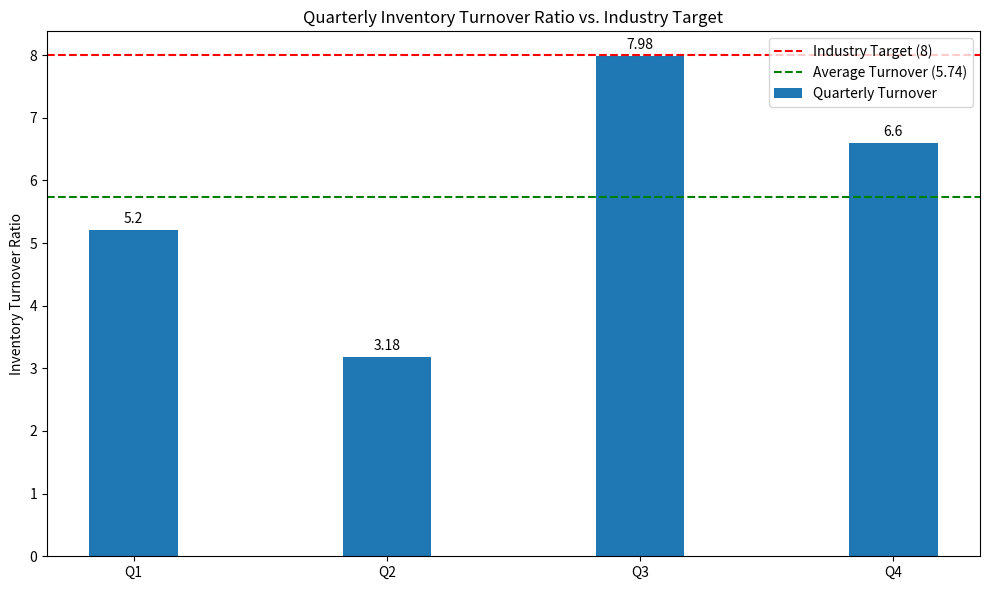

Python code for this plot:
import matplotlib.pyplot as plt
import numpy as np
#this is the code 
def analyze_inventory_turnover():
    """
    Analyzes the inventory turnover ratio and generates a visualization.
    """
    # Data
    quarters = ['Q1', 'Q2', 'Q3', 'Q4']
    turnover_ratios = [5.2, 3.18, 7.98, 6.6]
    average_turnover = np.mean(turnover_ratios)
    industry_target = 8

    # Print the calculated average to confirm it's 5.74
    print(f"Calculated Average Inventory Turnover: {average_turnover:.2f}")

    # Visualization
    x = np.arange(len(quarters))
    width = 0.35

    fig, ax = plt.subplots(figsize=(10, 6))
    rects1 = ax.bar(x, turnover_ratios, width, label='Quarterly Turnover')

    # Add a line for the industry target
    ax.axhline(y=industry_target, color='r', linestyle='--', label=f'Industry Target ({industry_target})')
    # Add a line for the average turnover
    ax.axhline(y=average_turnover, color='g', linestyle='--', label=f'Average Turnover ({average_turnover:.2f})')


    # Add some text for labels, title and axes ticks
    ax.set_ylabel('Inventory Turnover Ratio')
    ax.set_title('Quarterly Inventory Turnover Ratio vs. Industry Target')
    ax.set_xticks(x)
    ax.set_xticklabels(quarters)
    ax.legend()

    ax.bar_label(rects1, padding=3)

    fig.tight_layout()

    # Save the figure
    plt.savefig('inventory_turnover_chart.png')
    print("Chart saved as inventory_turnover_chart.png")

if __name__ == '__main__':
    analyze_inventory_turnover()
